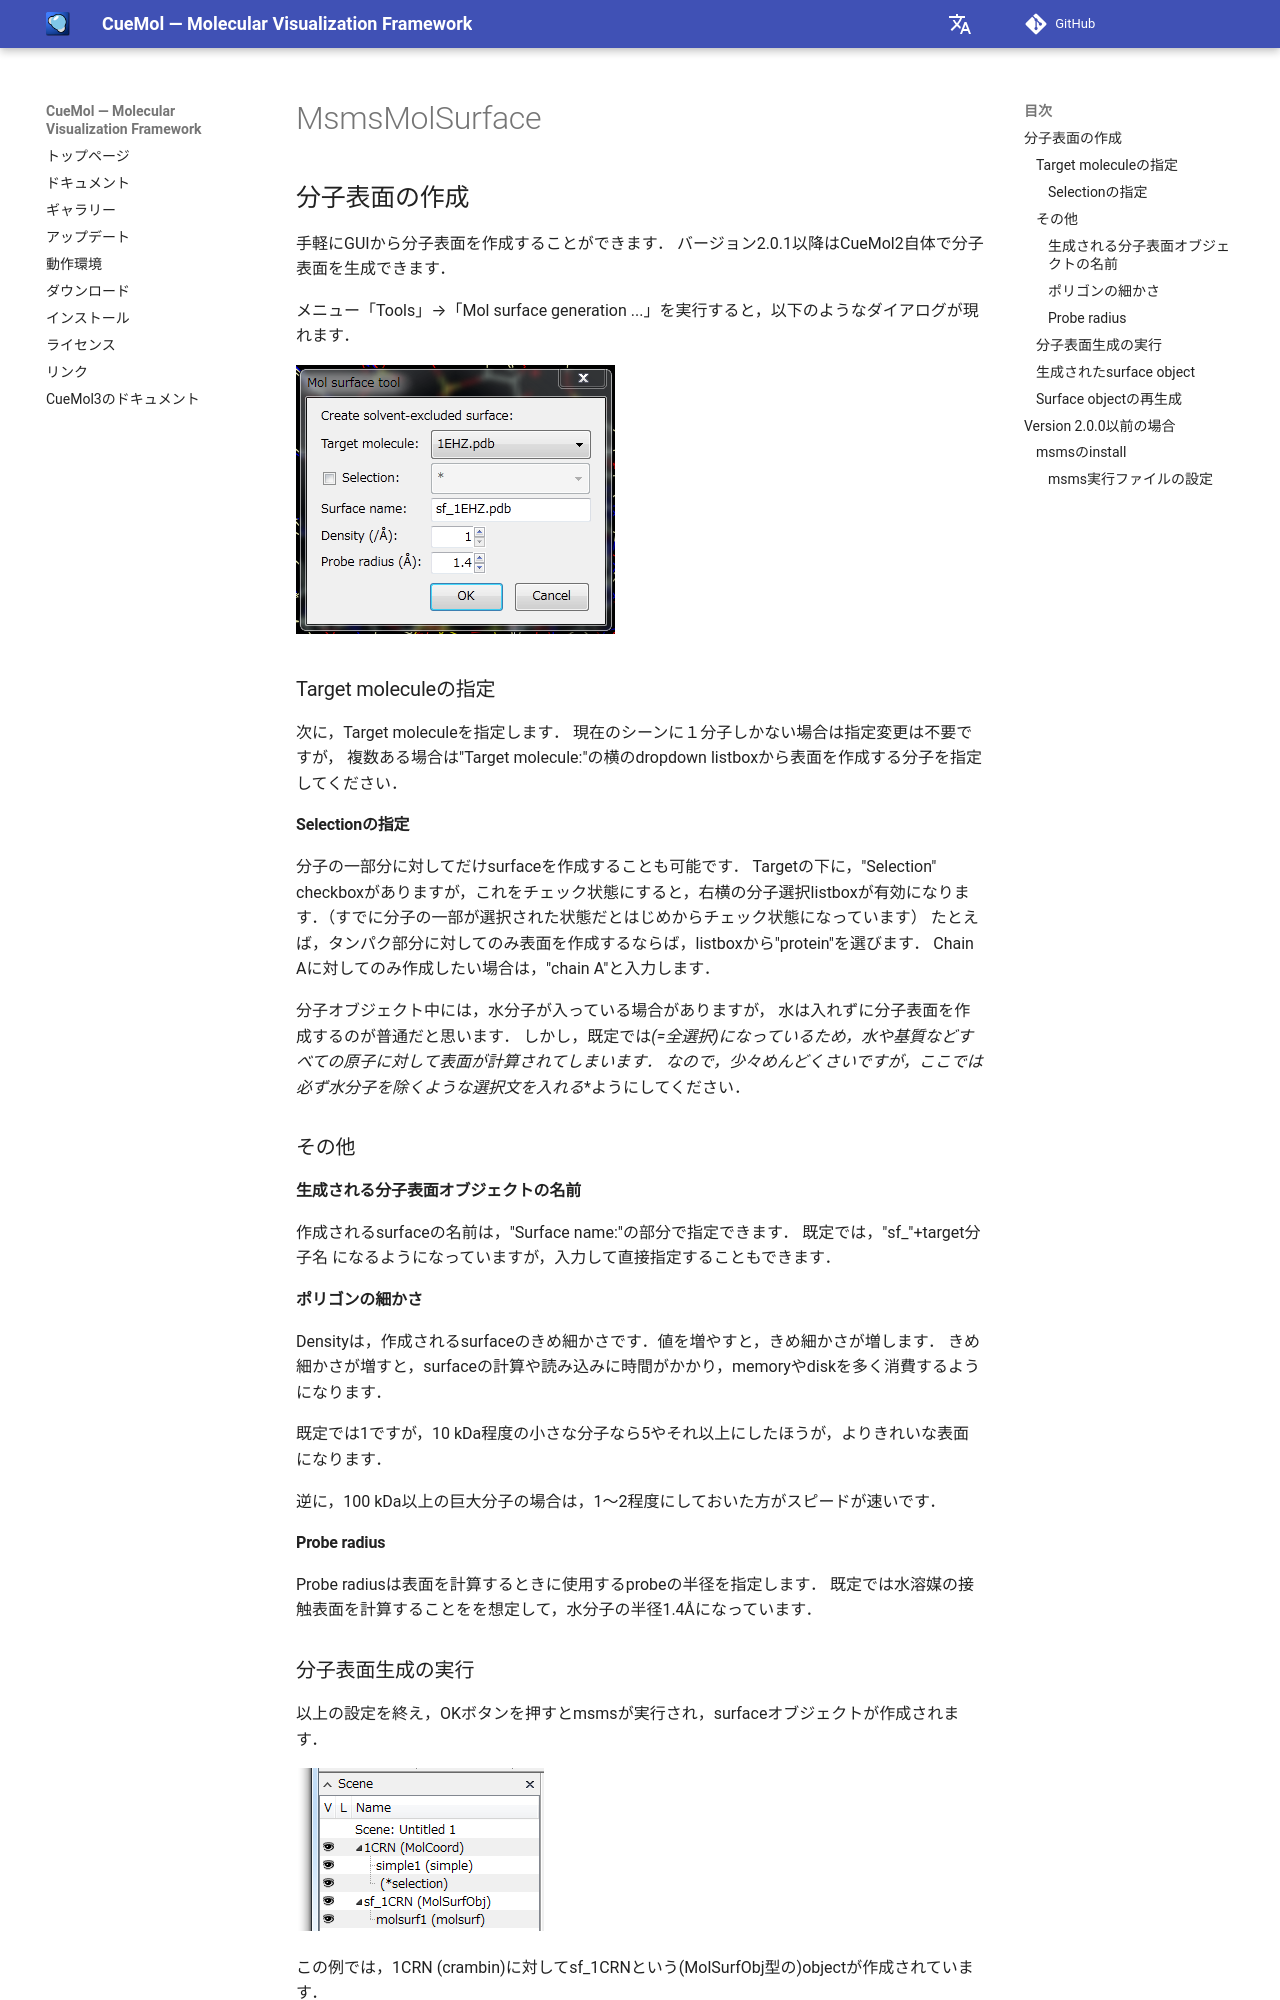

repository: CueMol/cuemol2_docs · page: cuemol2/MsmsMolSurface/index.html · generator: mkdocs

## 分子表面の作成

手軽にGUIから分子表面を作成することができます．
バージョン2.0.1以降はCueMol2自体で分子表面を生成できます．

メニュー「Tools」→「Mol surface generation ...」を実行すると，以下のようなダイアログが現れます．

![molsurf_tool](../../assets/images/cuemol2/MsmsMolSurface/molsurf_tool.png)

### Target moleculeの指定
次に，Target moleculeを指定します．
現在のシーンに１分子しかない場合は指定変更は不要ですが，
複数ある場合は"Target molecule:"の横のdropdown listboxから表面を作成する分子を指定してください．

#### Selectionの指定
分子の一部分に対してだけsurfaceを作成することも可能です．
Targetの下に，"Selection" checkboxがありますが，これをチェック状態にすると，右横の分子選択listboxが有効になります．（すでに分子の一部が選択された状態だとはじめからチェック状態になっています）
たとえば，タンパク部分に対してのみ表面を作成するならば，listboxから"protein"を選びます．
Chain Aに対してのみ作成したい場合は，"chain A"と入力します．

分子オブジェクト中には，水分子が入っている場合がありますが，
水は入れずに分子表面を作成するのが普通だと思います．
しかし，既定では*(=全選択)になっているため，水や基質などすべての原子に対して表面が計算されてしまいます．
なので，少々めんどくさいですが，ここでは必ず**水分子を除くような選択文を入れる**ようにしてください．

### その他
#### 生成される分子表面オブジェクトの名前
作成されるsurfaceの名前は，"Surface name:"の部分で指定できます．
既定では，"sf_"+target分子名 になるようになっていますが，入力して直接指定することもできます．

#### ポリゴンの細かさ
Densityは，作成されるsurfaceのきめ細かさです．値を増やすと，きめ細かさが増します．
きめ細かさが増すと，surfaceの計算や読み込みに時間がかかり，memoryやdiskを多く消費するようになります．

既定では1ですが，10 kDa程度の小さな分子なら5やそれ以上にしたほうが，よりきれいな表面になります．

逆に，100 kDa以上の巨大分子の場合は，1〜2程度にしておいた方がスピードが速いです．

#### Probe radius
Probe radiusは表面を計算するときに使用するprobeの半径を指定します．
既定では水溶媒の接触表面を計算することをを想定して，水分子の半径1.4Åになっています．
